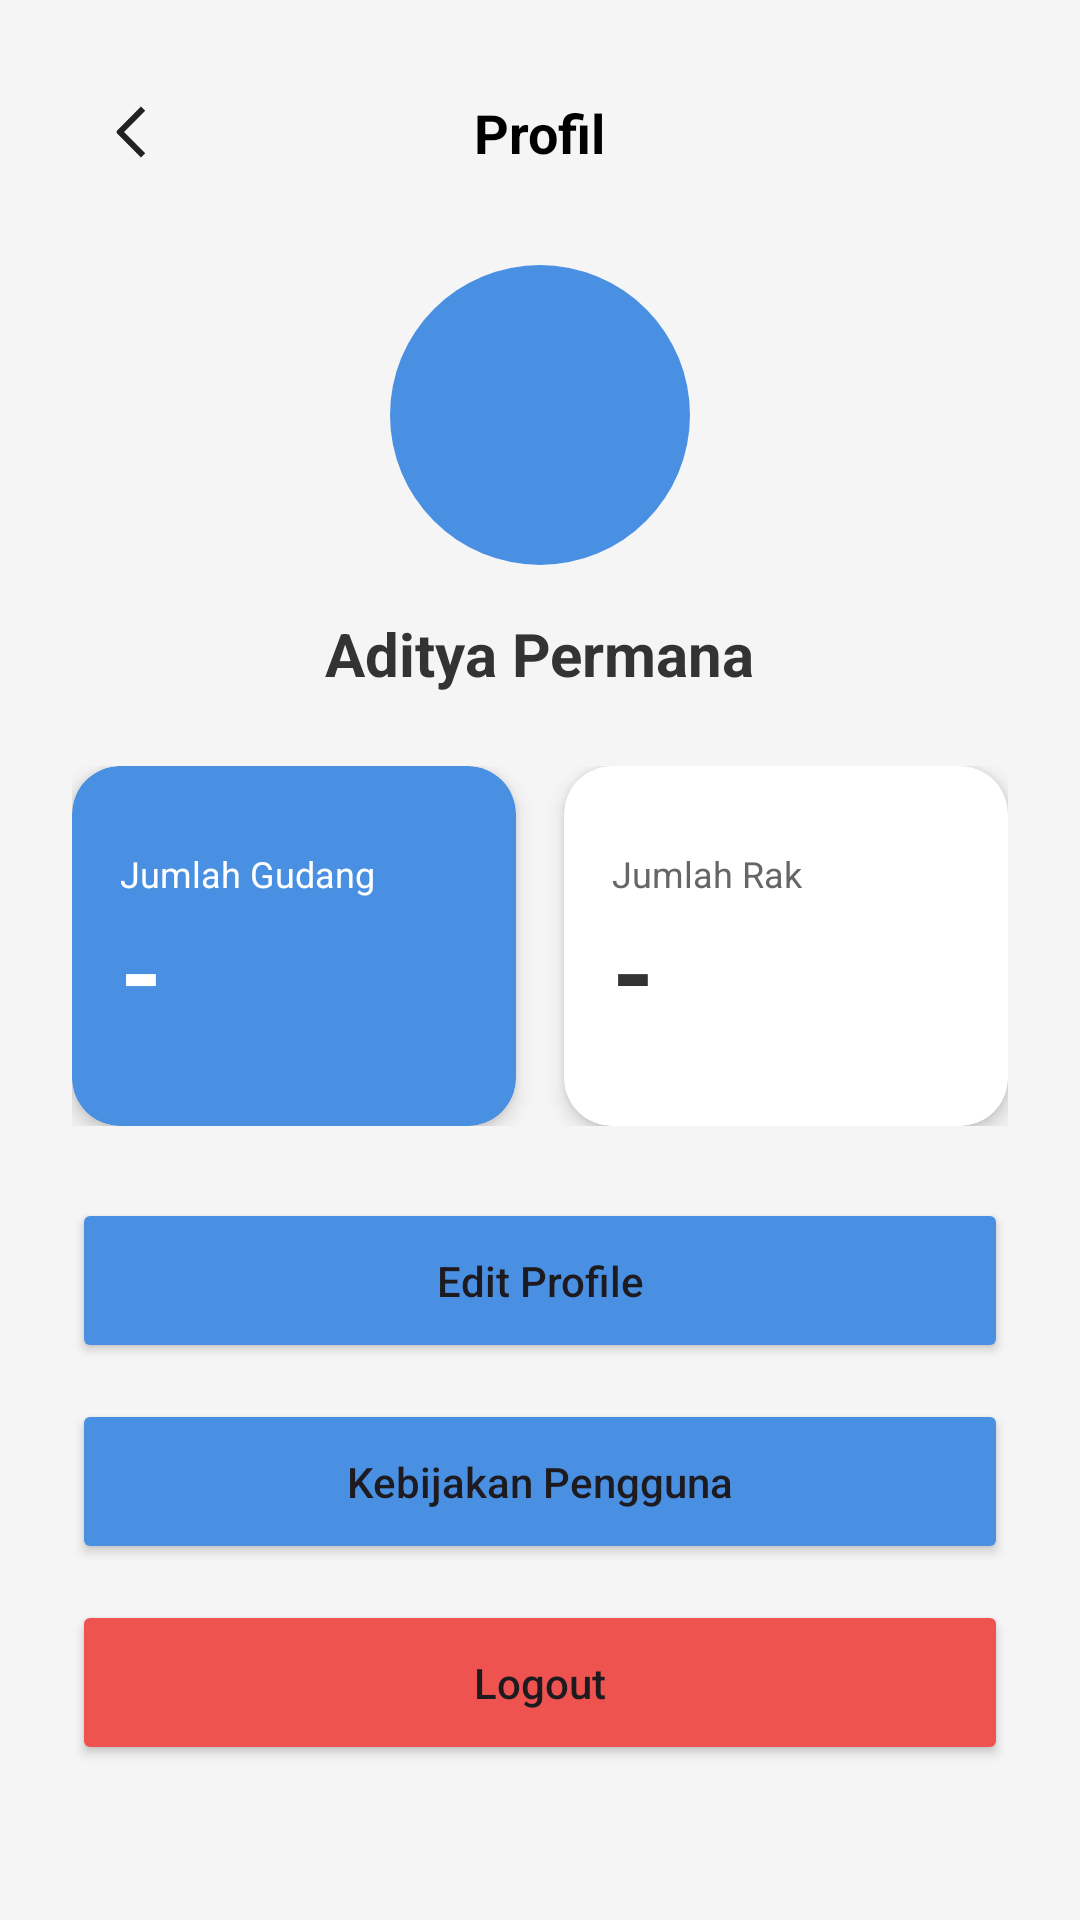

This screen was rendered from an Android layout file. Write that file and the resources it references.
<!-- AndroidManifest.xml: application theme Theme.GudangKu -->
<!-- res/layout/activity_profile.xml -->
<?xml version="1.0" encoding="utf-8"?>
<androidx.constraintlayout.widget.ConstraintLayout xmlns:android="http://schemas.android.com/apk/res/android"
    xmlns:app="http://schemas.android.com/apk/res-auto"
    android:layout_width="match_parent"
    android:layout_height="match_parent"
    android:layout_marginTop="36dp"
    android:background="#F5F5F5">
    <ImageButton
        android:id="@+id/btnBack"
        android:layout_width="40dp"
        android:layout_height="40dp"
        android:layout_marginStart="24dp"
        android:layout_marginTop="24dp"
        android:background="@drawable/bg_rounded_white"
        android:src="@drawable/ic_back"
        app:layout_constraintStart_toStartOf="parent"
        app:layout_constraintTop_toTopOf="parent" />

    <TextView
        android:id="@+id/tvTitle"
        android:layout_width="wrap_content"
        android:layout_height="wrap_content"
        android:text="Profil"
        android:textSize="18sp"
        android:textStyle="bold"
        android:textColor="@color/black"
        app:layout_constraintBottom_toBottomOf="@id/btnBack"
        app:layout_constraintEnd_toEndOf="parent"
        app:layout_constraintStart_toStartOf="parent"
        app:layout_constraintTop_toTopOf="@id/btnBack" />

    <androidx.cardview.widget.CardView
        android:id="@+id/cvProfilePic"
        android:layout_width="100dp"
        android:layout_height="100dp"
        android:layout_marginTop="32dp"
        app:cardCornerRadius="50dp"
        app:cardElevation="0dp"
        app:layout_constraintEnd_toEndOf="parent"
        app:layout_constraintStart_toStartOf="parent"
        app:layout_constraintTop_toBottomOf="@id/tvTitle">

        <ImageView
            android:id="@+id/ivProfilePic"
            android:layout_width="match_parent"
            android:layout_height="match_parent"
            android:src="@color/primary_blue"
            android:scaleType="centerCrop"/>
    </androidx.cardview.widget.CardView>

    <TextView
        android:id="@+id/tvUserName"
        android:layout_width="wrap_content"
        android:layout_height="wrap_content"
        android:layout_marginTop="16dp"
        android:text="Aditya Permana"
        android:textSize="20sp"
        android:textStyle="bold"
        android:textColor="#333333"
        app:layout_constraintEnd_toEndOf="parent"
        app:layout_constraintStart_toStartOf="parent"
        app:layout_constraintTop_toBottomOf="@id/cvProfilePic" />

    <LinearLayout
        android:id="@+id/layoutStats"
        android:layout_width="match_parent"
        android:layout_height="wrap_content"
        android:orientation="horizontal"
        android:paddingHorizontal="24dp"
        android:layout_marginTop="24dp"
        android:weightSum="2"
        app:layout_constraintTop_toBottomOf="@id/tvUserName">

        <androidx.cardview.widget.CardView
            android:layout_width="0dp"
            android:layout_height="120dp"
            android:layout_weight="1"
            android:layout_marginEnd="8dp"
            app:cardCornerRadius="16dp"
            app:cardBackgroundColor="#4A90E2"
            app:cardElevation="4dp">

            <LinearLayout
                android:id="@+id/cv_jumlah_gudang"
                android:layout_width="match_parent"
                android:layout_height="match_parent"
                android:orientation="vertical"
                android:padding="16dp"
                android:gravity="center_vertical">

                <TextView
                    android:layout_width="wrap_content"
                    android:layout_height="wrap_content"
                    android:text="Jumlah Gudang"
                    android:textColor="#FFFFFF"
                    android:textSize="12sp"/>

                <TextView
                    android:id="@+id/tv_jumlah_gudang"
                    android:layout_width="wrap_content"
                    android:layout_height="wrap_content"
                    android:text="-"
                    android:textColor="#FFFFFF"
                    android:textSize="36sp"
                    android:textStyle="bold"/>
            </LinearLayout>
        </androidx.cardview.widget.CardView>

        <androidx.cardview.widget.CardView
            android:layout_width="0dp"
            android:layout_height="120dp"
            android:layout_weight="1"
            android:layout_marginStart="8dp"
            app:cardCornerRadius="16dp"
            app:cardBackgroundColor="#FFFFFF"
            app:cardElevation="4dp">

            <LinearLayout
                android:layout_width="match_parent"
                android:layout_height="match_parent"
                android:orientation="vertical"
                android:padding="16dp"
                android:gravity="center_vertical">

                <TextView
                    android:layout_width="wrap_content"
                    android:layout_height="wrap_content"
                    android:text="Jumlah Rak"
                    android:textColor="#666666"
                    android:textSize="12sp"/>

                <TextView
                    android:id="@+id/tv_jumlah_rak"
                    android:layout_width="wrap_content"
                    android:layout_height="wrap_content"
                    android:text="-"
                    android:textColor="#333333"
                    android:textSize="36sp"
                    android:textStyle="bold"/>
            </LinearLayout>
        </androidx.cardview.widget.CardView>
    </LinearLayout>

    <LinearLayout
        android:layout_width="match_parent"
        android:layout_height="wrap_content"
        android:orientation="vertical"
        android:paddingHorizontal="24dp"
        android:layout_marginTop="24dp"
        app:layout_constraintTop_toBottomOf="@id/layoutStats">

        <Button
            android:id="@+id/btnEditProfile"
            android:layout_width="match_parent"
            android:layout_height="55dp"
            android:text="Edit Profile"
            android:textAllCaps="false"
            android:backgroundTint="#4A90E2"
            android:layout_marginBottom="12dp"
            app:cornerRadius="25dp"/>

        <Button
            android:id="@+id/btnPolicy"
            android:layout_width="match_parent"
            android:layout_height="55dp"
            android:text="Kebijakan Pengguna"
            android:textAllCaps="false"
            android:backgroundTint="#4A90E2"
            android:layout_marginBottom="12dp"
            app:cornerRadius="25dp"/>

        <Button
            android:id="@+id/btnLogout"
            android:layout_width="match_parent"
            android:layout_height="55dp"
            android:text="Logout"
            android:textAllCaps="false"
            android:backgroundTint="#EF5350"
            app:cornerRadius="25dp"/>

    </LinearLayout>
</androidx.constraintlayout.widget.ConstraintLayout>
<!-- resources referenced by this layout -->
<resources>
  <color name="black">#FF000000</color>
  <color name="primary_blue">#4A90E2</color>
  <!-- drawable ic_back (drawable) -->
  <vector xmlns:android="http://schemas.android.com/apk/res/android"
      android:width="12dp"
      android:height="24dp"
      android:viewportWidth="12"
      android:viewportHeight="24">
    <path
        android:pathData="m3.343,12l7.071,7.071L9,20.485l-7.778,-7.778a1,1 0,0 1,0 -1.414L9,3.515l1.414,1.414z"
        android:fillColor="#212121"
        android:fillType="evenOdd"/>
  </vector>
  <style name="Theme.GudangKu" parent="Base.Theme.GudangKu" />
  <style name="Base.Theme.GudangKu" parent="Theme.Material3.DayNight.NoActionBar">
          <item name="colorPrimary">@color/primary</item>
          <item name="android:windowBackground">@color/background</item>
      </style>
  <color name="primary">#1976D2</color>
  <color name="background">#FFFFFF</color>
</resources>
